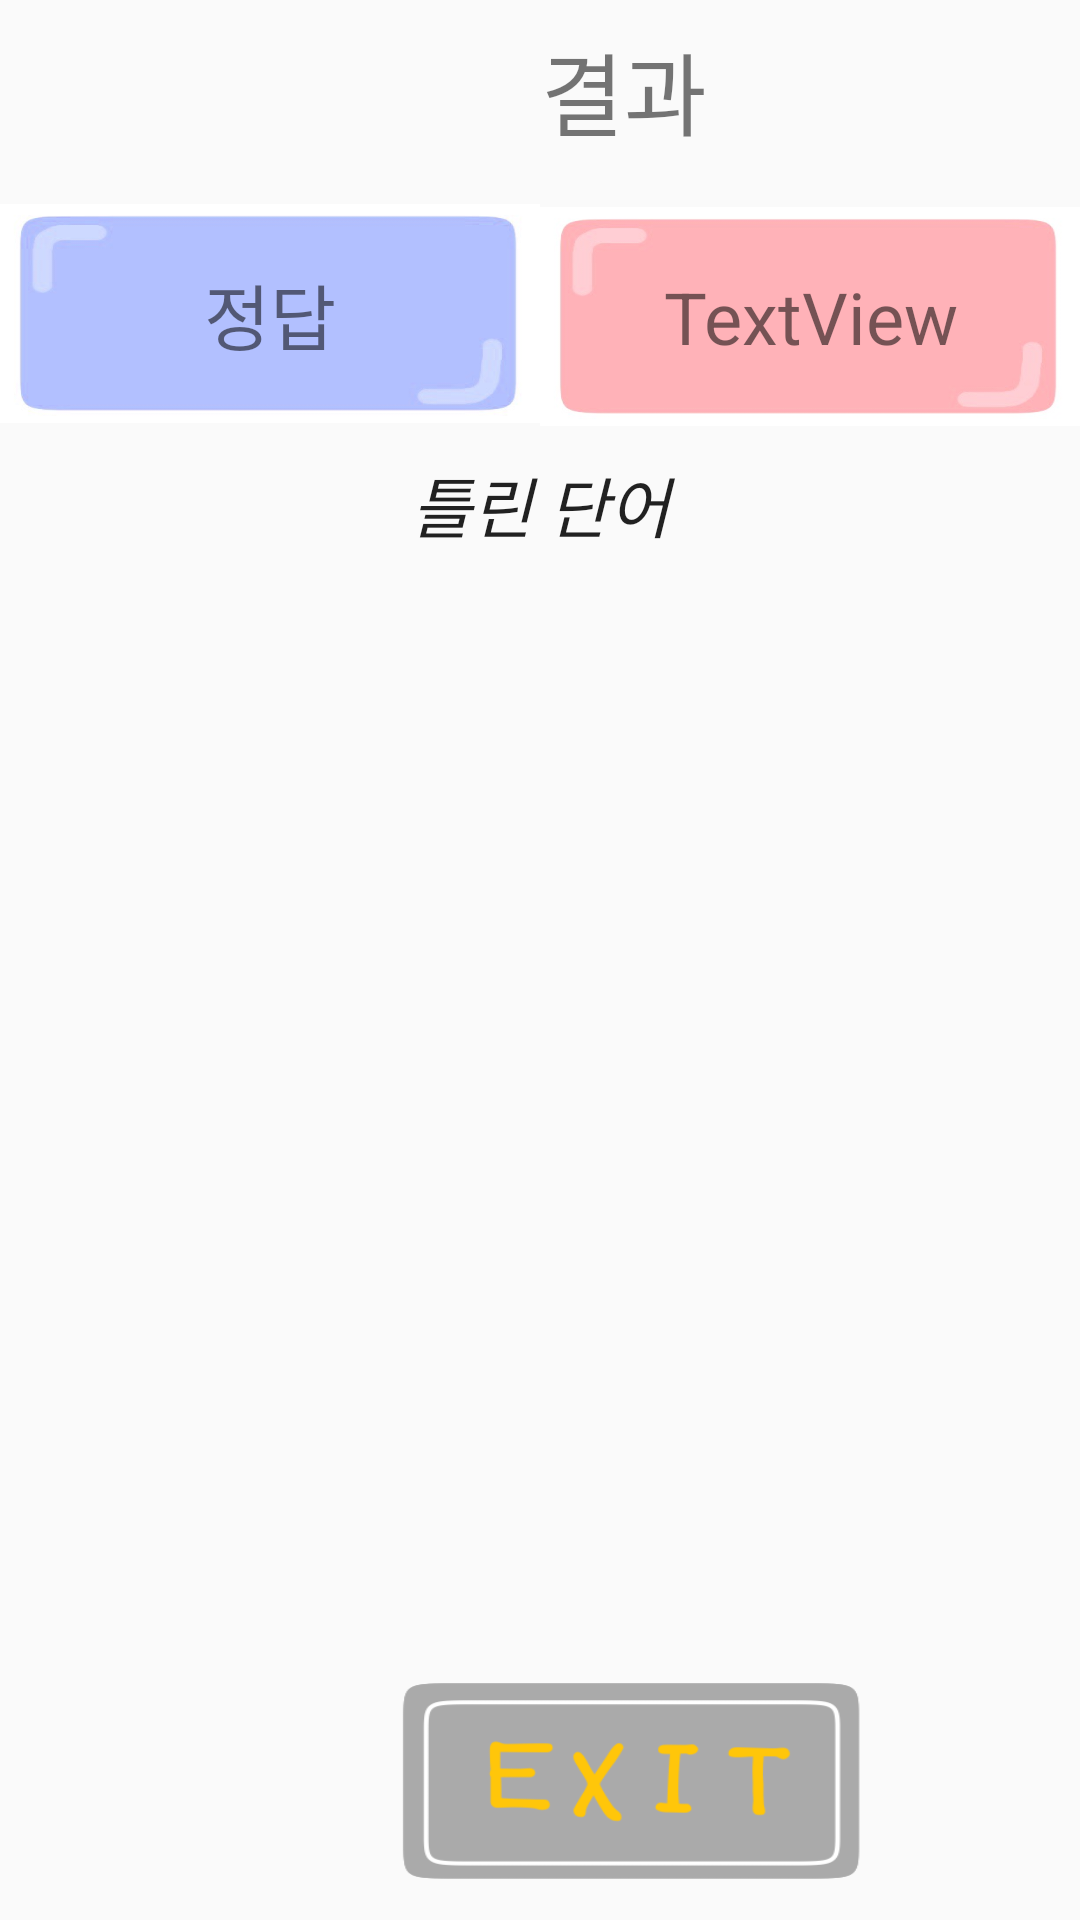

The Android layout XML behind this screen, and the referenced resources:
<!-- AndroidManifest.xml: application theme AppTheme -->
<!-- res/layout/activity_result.xml -->
<?xml version="1.0" encoding="utf-8"?>
<LinearLayout
        xmlns:android="http://schemas.android.com/apk/res/android"
        xmlns:app="http://schemas.android.com/apk/res-auto" xmlns:tools="http://schemas.android.com/tools"
        android:layout_width="match_parent"
        android:layout_height="match_parent" android:orientation="vertical">

    <LinearLayout
            android:orientation="vertical"
            android:layout_width="wrap_content"
            android:layout_height="wrap_content"
            tools:listitem="@layout/word2"
            tools:layout_editor_absoluteX="3dp" android:id="@+id/linearLayout2" android:layout_marginTop="8dp"
            app:layout_constraintTop_toTopOf="parent" android:layout_weight="5">
        <TextView
                android:text="결과"
                android:layout_width="400dp"
                android:layout_height="60dp"
                android:id="@+id/resultText" android:layout_marginEnd="8dp"
                android:layout_marginStart="8dp" android:textSize="30sp" android:textAlignment="center"/>
        <LinearLayout
                android:orientation="horizontal"
                android:layout_width="match_parent"
                android:layout_height="84dp">
            <TextView
                    android:text="정답"
                    android:layout_width="65dp"
                    android:layout_height="73dp" android:id="@+id/textView7" android:layout_weight="1"
                    android:textSize="24sp" android:textAlignment="center"
                    android:background="@drawable/setdetail" android:gravity="center"/>
            <TextView
                    android:text="TextView"
                    android:layout_width="65dp"
                    android:layout_height="73dp" android:id="@+id/scoreText" android:layout_weight="1"
                    android:textSize="24sp" android:textAlignment="center" android:background="@drawable/modeselimage"
                    android:gravity="center"/>
        </LinearLayout>
        <TextView
                android:text="틀린 단어"
                android:layout_width="match_parent"
                android:layout_height="wrap_content" android:id="@+id/textView6"
                android:textAppearance="@style/TextAppearance.AppCompat.Large" android:textStyle="italic"
                android:textAlignment="center"/>
        <ListView
                android:layout_width="match_parent"
                android:layout_height="match_parent"
                android:id="@+id/wrongListView" tools:listitem="@layout/word2">
        </ListView>
    </LinearLayout>
    <LinearLayout
            android:orientation="horizontal"
            android:layout_width="443dp"
            android:layout_height="wrap_content" android:layout_marginBottom="8dp"
            app:layout_constraintBottom_toBottomOf="parent" tools:layout_editor_absoluteX="-13dp"
            app:layout_constraintTop_toBottomOf="@+id/linearLayout2">
        <LinearLayout
                android:orientation="horizontal"
                android:layout_width="130dp"
                android:layout_height="wrap_content">
        </LinearLayout>
        <Button
                android:layout_width="160dp"
                android:layout_height="75dp" android:id="@+id/exitBtn"
                android:background="@drawable/exit"/>
    </LinearLayout>
</LinearLayout>
<!-- res/layout/word2.xml (included above) -->
<?xml version="1.0" encoding="utf-8"?>
<RelativeLayout xmlns:android="http://schemas.android.com/apk/res/android"
                xmlns:app="http://schemas.android.com/apk/res-auto"
                android:layout_width="match_parent"
                android:layout_height="85dp"
                android:minHeight="80dp"


                android:layout_marginLeft="10dp"
                android:layout_marginTop="10dp"
                android:layout_marginRight="10dp" android:background="@drawable/wordimage">

    <TextView
            android:id="@+id/Eng"
            android:layout_width="315dp"
            android:layout_height="wrap_content"
            android:layout_alignParentLeft="true"
            android:layout_alignParentStart="true"
            android:layout_marginLeft="50dp"
            android:layout_marginStart="50dp"
            android:paddingLeft="20dp"
            android:text="APPLE" android:textSize="30sp" android:layout_alignParentTop="true"
            android:layout_marginTop="15dp" android:textAppearance="@style/TextAppearance.AppCompat.Medium"/>

    <TextView
            android:layout_width="142dp"
            android:layout_height="37dp"
            android:layout_alignParentStart="true" android:layout_below="@+id/Eng"
            android:layout_marginStart="66dp" android:layout_marginTop="-1dp" android:id="@+id/Kor"
            android:text="n. 사과" android:textSize="18sp"/>


</RelativeLayout>
<!-- resources referenced by this layout -->
<resources>
  <!-- drawable exit: png bitmap (drawable, 13987 bytes) -->
  <!-- drawable modeselimage: jpg bitmap (drawable, 12068 bytes) -->
  <!-- drawable setdetail: jpg bitmap (drawable, 12398 bytes) -->
  <!-- drawable wordimage: png bitmap (drawable, 15808 bytes) -->
  <style name="AppTheme" parent="Theme.AppCompat.Light.DarkActionBar">
          
          <item name="windowNoTitle">true</item>
          <item name="colorPrimary">@color/colorPrimary</item>
          <item name="colorPrimaryDark">@color/colorPrimaryDark</item>
          <item name="colorAccent">@color/colorAccent</item>
      </style>
  <color name="colorPrimary">#B9A4EB</color>
  <color name="colorPrimaryDark">#996DE7</color>
  <color name="colorAccent">#FFD1E1</color>
</resources>
